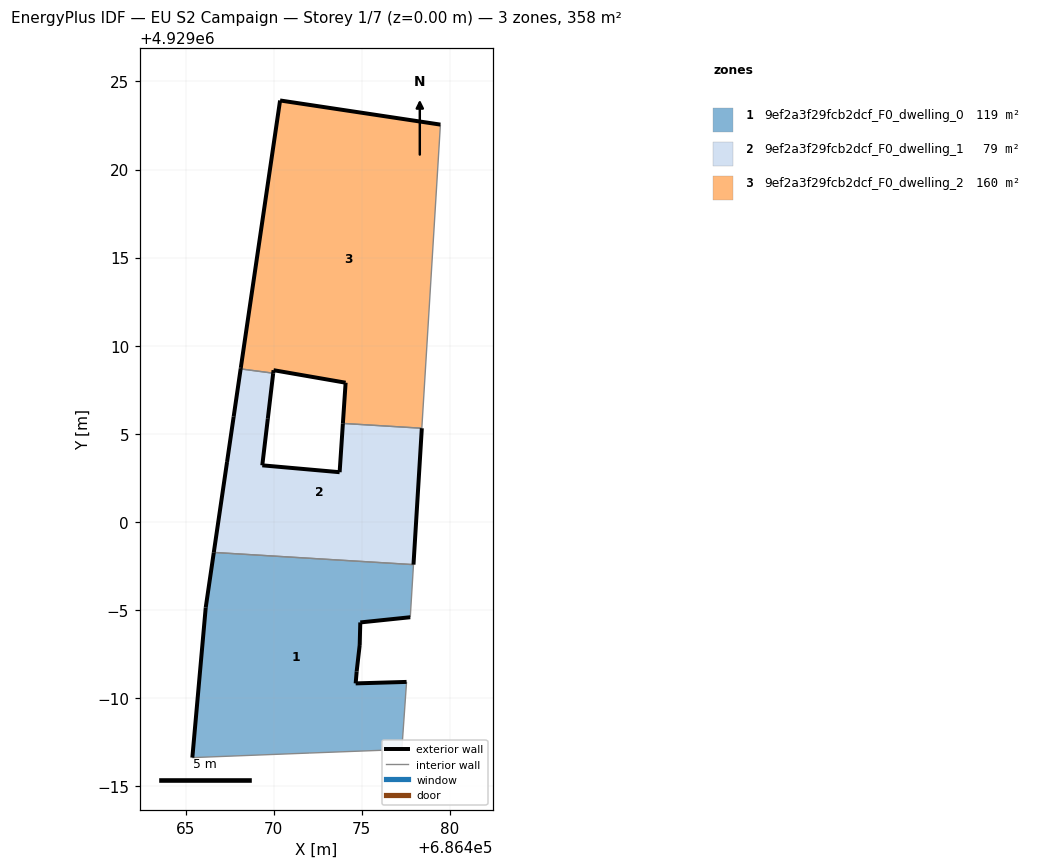
=== STOREY PLAN SPEC (per zone: floor XY polygon, exterior-wall plan segments, windows/doors) ===
zone 1: 9ef2a3f29fcb2dcf_F0_dwelling_0  (119.5 m²)
  floor: (686477.28, 4928987.08) (686477.55, 4928990.92) (686474.66, 4928990.83) (686474.71, 4928991.51) (686474.89, 4928993.01) (686474.92, 4928994.29) (686477.76, 4928994.59) (686477.94, 4928997.57) (686466.60, 4928998.27) (686466.15, 4928995.14) (686465.39, 4928986.62) (686472.02, 4928986.88)
  exterior wall: (686477.76, 4928994.59) – (686474.92, 4928994.29)  [2.9 m]
  exterior wall: (686474.92, 4928994.29) – (686474.89, 4928993.01)  [1.3 m]
  exterior wall: (686474.89, 4928993.01) – (686474.71, 4928991.51)  [1.5 m]
  exterior wall: (686474.71, 4928991.51) – (686474.66, 4928990.83)  [0.7 m]
  exterior wall: (686474.66, 4928990.83) – (686477.55, 4928990.92)  [2.9 m]
  exterior wall: (686465.39, 4928986.62) – (686466.15, 4928995.14)  [8.6 m]
  exterior wall: (686466.15, 4928995.14) – (686466.60, 4928998.27)  [3.2 m]
  interior walls: 5
zone 2: 9ef2a3f29fcb2dcf_F0_dwelling_1  (78.8 m²)
  floor: (686477.94, 4928997.57) (686478.41, 4929005.32) (686473.93, 4929005.59) (686473.75, 4929002.82) (686469.36, 4929003.21) (686469.67, 4929005.85) (686469.98, 4929008.44) (686469.98, 4929008.44) (686469.97, 4929008.44) (686468.13, 4929008.68) (686468.13, 4929008.68) (686467.73, 4929005.97) (686467.36, 4929003.40) (686466.60, 4928998.27)
  exterior wall: (686469.67, 4929005.85) – (686469.36, 4929003.21)  [2.7 m]
  exterior wall: (686469.36, 4929003.21) – (686473.75, 4929002.82)  [4.4 m]
  exterior wall: (686473.75, 4929002.82) – (686473.93, 4929005.59)  [2.8 m]
  exterior wall: (686478.41, 4929005.32) – (686477.94, 4928997.57)  [7.8 m]
  exterior wall: (686466.60, 4928998.27) – (686467.36, 4929003.40)  [5.2 m]
  exterior wall: (686467.36, 4929003.40) – (686467.73, 4929005.97)  [2.6 m]
  exterior wall: (686467.73, 4929005.97) – (686468.13, 4929008.68)  [2.7 m]
  exterior wall: (686468.13, 4929008.68) – (686468.13, 4929008.68)  [0.0 m]
  exterior wall: (686469.98, 4929008.44) – (686469.67, 4929005.85)  [2.6 m]
  interior walls: 5
zone 3: 9ef2a3f29fcb2dcf_F0_dwelling_2  (160.1 m²)
  floor: (686478.41, 4929005.32) (686479.47, 4929022.55) (686470.37, 4929023.92) (686468.14, 4929008.74) (686468.13, 4929008.68) (686469.97, 4929008.44) (686469.98, 4929008.44) (686469.98, 4929008.44) (686470.00, 4929008.61) (686474.09, 4929007.90) (686473.93, 4929005.59)
  exterior wall: (686473.93, 4929005.59) – (686474.09, 4929007.90)  [2.3 m]
  exterior wall: (686474.09, 4929007.90) – (686470.00, 4929008.61)  [4.2 m]
  exterior wall: (686470.00, 4929008.61) – (686469.98, 4929008.44)  [0.2 m]
  exterior wall: (686468.13, 4929008.68) – (686468.14, 4929008.74)  [0.1 m]
  exterior wall: (686468.14, 4929008.74) – (686470.37, 4929023.92)  [15.3 m]
  exterior wall: (686470.37, 4929023.92) – (686479.47, 4929022.55)  [9.2 m]
  interior walls: 5

=== DERIVED (storey summary) ===
Building: EU S2 Campaign
Storey: 1 of 7  (floor level z = 0.00 m)
Storey gross floor area: 358.4 m²
Zones on this storey: 3
  - 9ef2a3f29fcb2dcf_F0_dwelling_0: floor 119.5 m²; exterior wall 20.9 m (62.8 m²); WWR 0.0%
  - 9ef2a3f29fcb2dcf_F0_dwelling_1: floor 78.8 m²; exterior wall 30.7 m (92.2 m²); WWR 0.0%
  - 9ef2a3f29fcb2dcf_F0_dwelling_2: floor 160.1 m²; exterior wall 31.2 m (93.7 m²); WWR 0.0%
Zone adjacency (shared interzone walls):
  - 9ef2a3f29fcb2dcf_F0_dwelling_0 ↔ 9ef2a3f29fcb2dcf_F0_dwelling_1
  - 9ef2a3f29fcb2dcf_F0_dwelling_1 ↔ 9ef2a3f29fcb2dcf_F0_dwelling_2